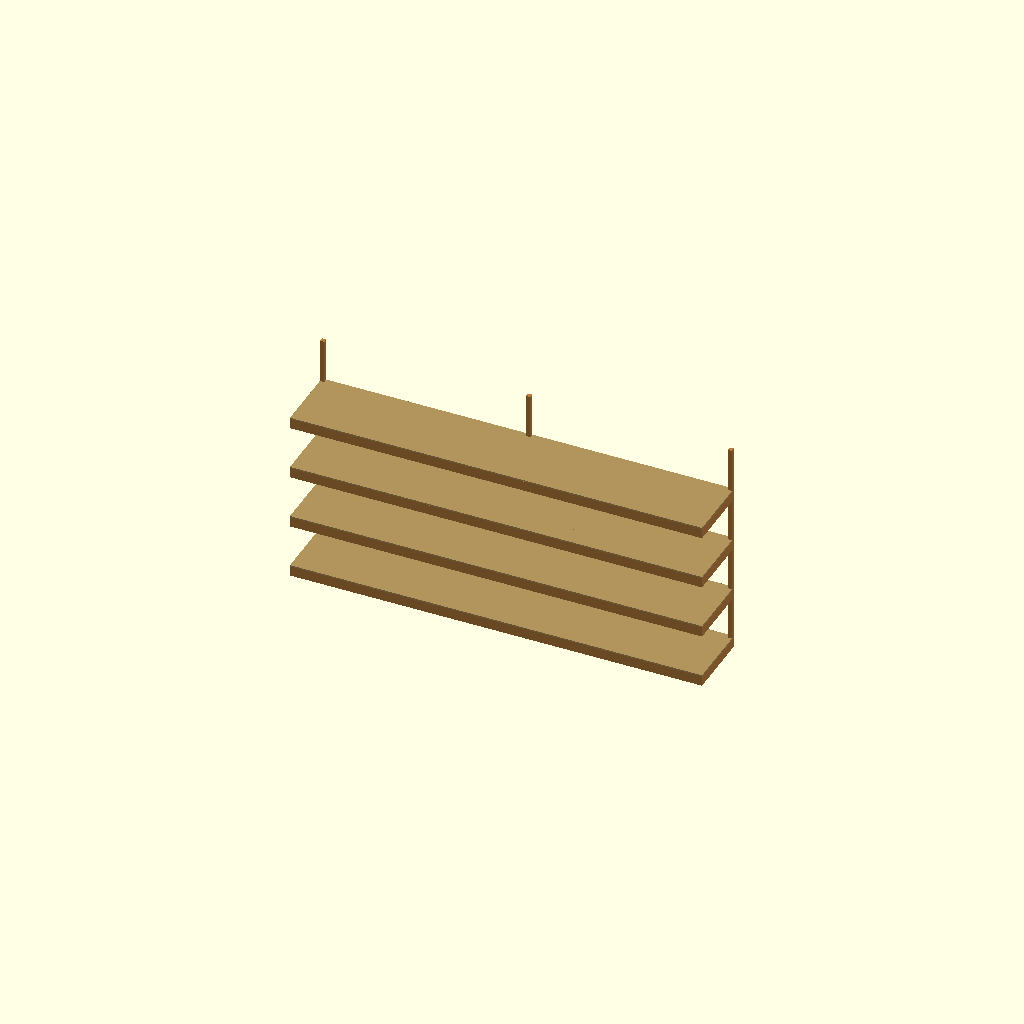
Cell 1 — every parameter at its default value.
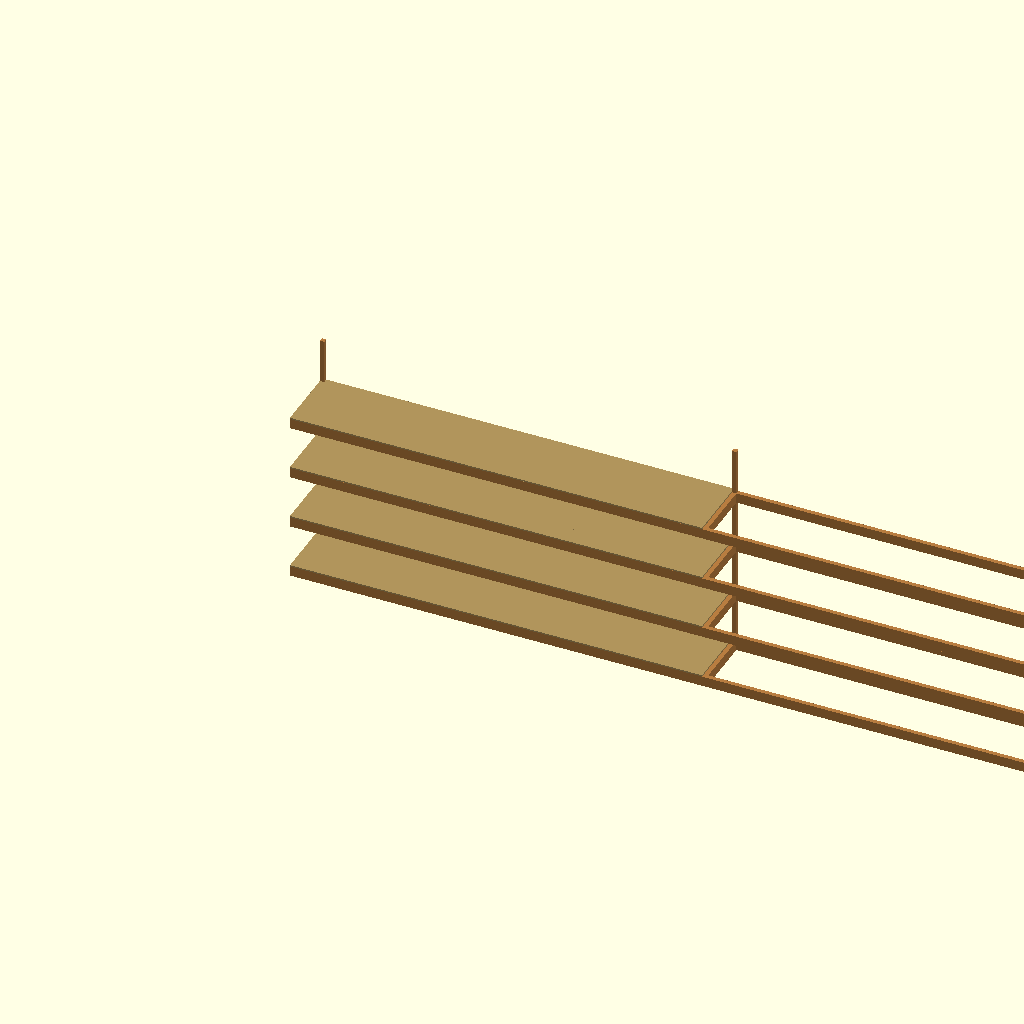
Cell 2 — length set to 7315.2, the other parameters unchanged.
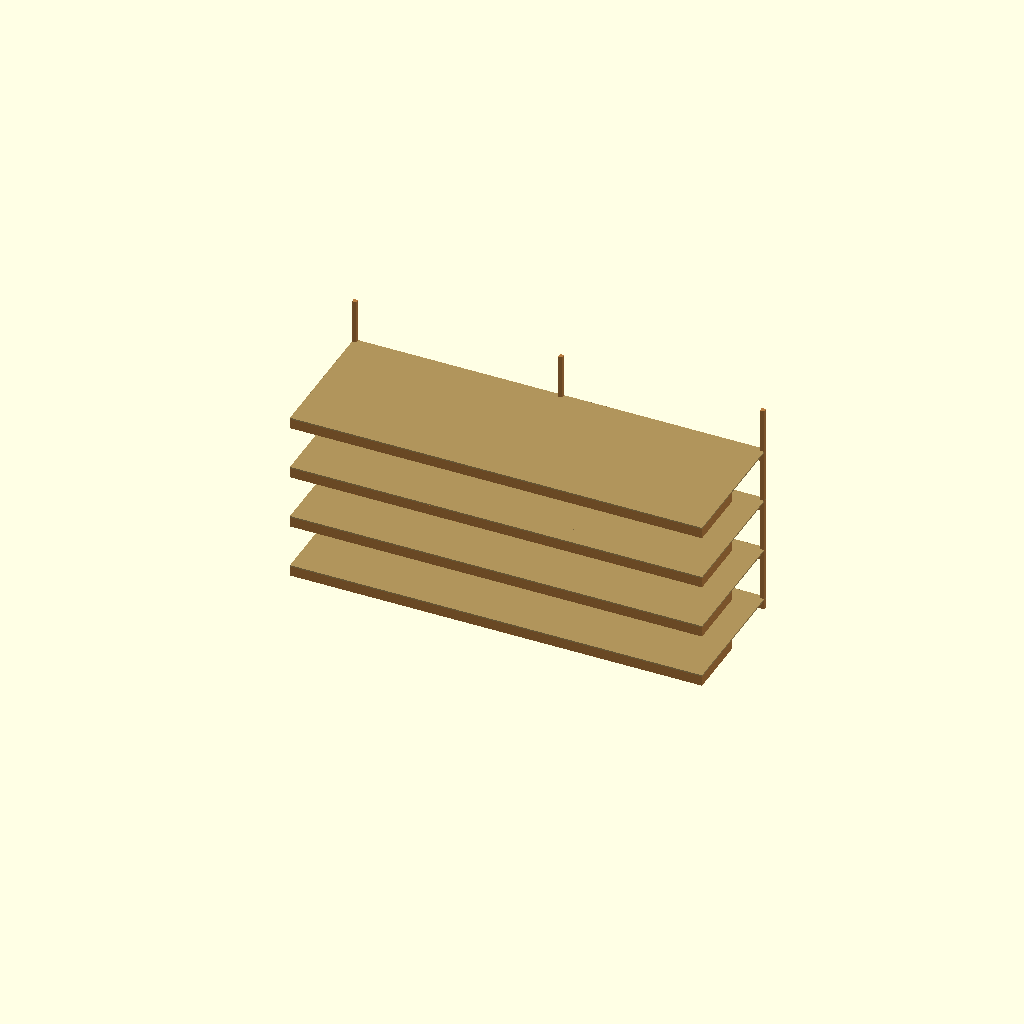
Cell 3 — depth set to 1219.2, the other parameters unchanged.
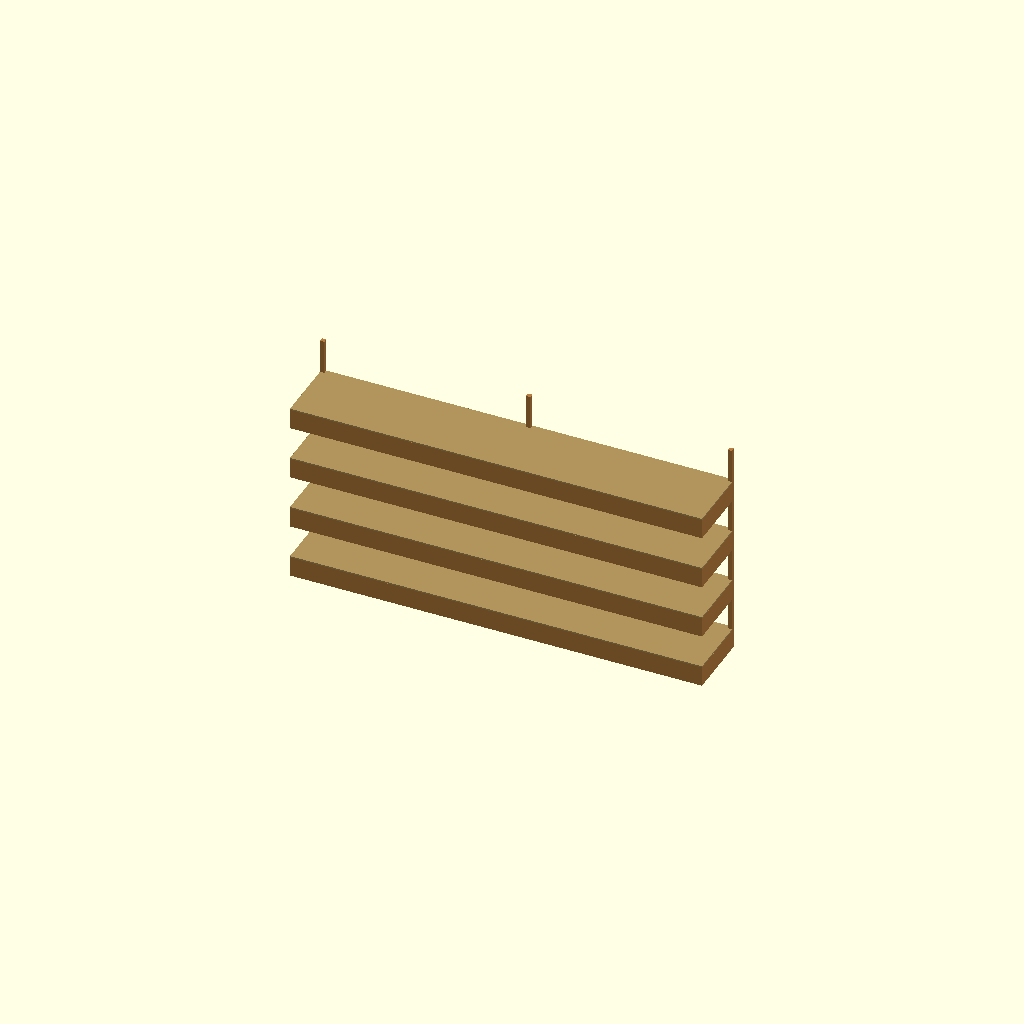
Cell 4 — two_by_four_h set to 177.8, the other parameters unchanged.
All cells are drawn from one camera (rotation 55°, 0°, 25°, orthographic, colour scheme Cornfield), so only the parameter changes between them.
OpenSCAD source file workspaces/manager-bot/garage-shelving-metric/garage_shelving.scad:
// Parametric wall-backed garage shelving model, units in millimeters.

length = 3657.6;
depth = 609.6;
height = 1943.1;
two_by_four_w = 38.1;
two_by_four_h = 88.9;
ply = 12.7;
cross_support = 533.4;
panel_long = 2438.4;
panel_short = 1219.2;
shelf_z = [0, 482.6, 965.2, 1447.8];
post_x = [0, length / 2, length - two_by_four_w];

module board(pos, size, color_value=[0.72, 0.49, 0.25]) {
  color(color_value) translate(pos) cube(size);
}

for (z = shelf_z) {
  board([0, 0, z], [length, two_by_four_w, two_by_four_h]);
  board([0, depth - two_by_four_w, z], [length, two_by_four_w, two_by_four_h]);

  for (x = post_x) {
    board([x, two_by_four_w, z], [two_by_four_w, cross_support, two_by_four_h]);
  }

  board([0, 0, z + two_by_four_h], [panel_long, depth, ply], [0.69, 0.58, 0.36]);
  board([panel_long, 0, z + two_by_four_h], [panel_short, depth, ply], [0.69, 0.58, 0.36]);
}

for (x = post_x) {
  board([x, depth - two_by_four_w, 0], [two_by_four_w, two_by_four_w, height]);
}
Parameter table extracted from the source (name, type, default, range or options):
length: number, default 3657.6
depth: number, default 609.6
height: number, default 1943.1
two_by_four_w: number, default 38.1
two_by_four_h: number, default 88.9
ply: number, default 12.7
cross_support: number, default 533.4
panel_long: number, default 2438.4
panel_short: number, default 1219.2
shelf_z: vector, default [0, 482.6, 965.2, 1447.8]
